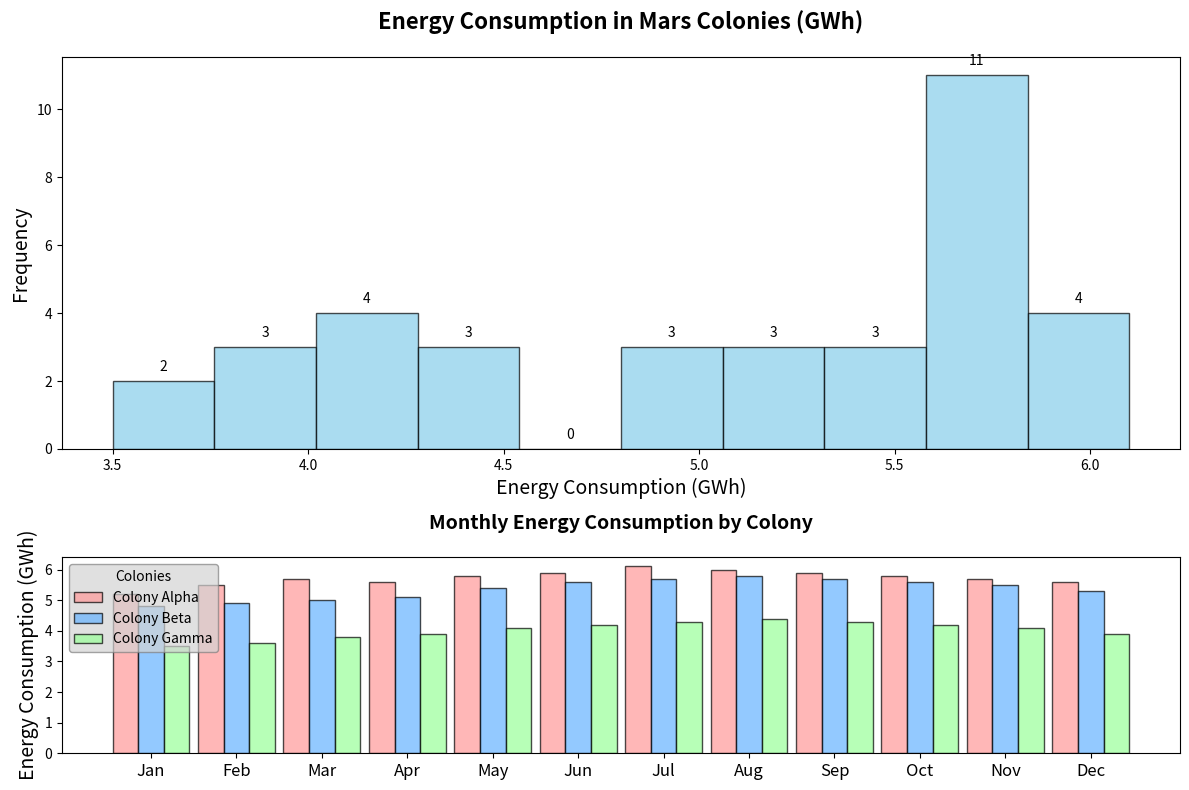

Recreate this plot in Python.
import matplotlib.pyplot as plt
import numpy as np

# Backstory:
# In a distant future, humanity has colonized Mars, and researchers are monitoring the energy consumption of Mars' colonies. This dataset shows the monthly energy consumption in three major colonies.

# Data: 
# Monthly energy consumption (in GWh) for each colony over a year
months = ['Jan', 'Feb', 'Mar', 'Apr', 'May', 'Jun', 'Jul', 'Aug', 'Sep', 'Oct', 'Nov', 'Dec']
colony_alpha = [5.2, 5.5, 5.7, 5.6, 5.8, 5.9, 6.1, 6.0, 5.9, 5.8, 5.7, 5.6]
colony_beta = [4.8, 4.9, 5.0, 5.1, 5.4, 5.6, 5.7, 5.8, 5.7, 5.6, 5.5, 5.3]
colony_gamma = [3.5, 3.6, 3.8, 3.9, 4.1, 4.2, 4.3, 4.4, 4.3, 4.2, 4.1, 3.9]

# Setup the figure and axes for subplots
fig, axs = plt.subplots(2, 1, figsize=(12, 8), gridspec_kw={'height_ratios': [2, 1]})

# Histogram Plot for Monthly Energy Consumption
ax1 = axs[0]
data = list(colony_alpha + colony_beta + colony_gamma)
n, bins, patches = ax1.hist(data, bins=10, edgecolor='black', color='skyblue', alpha=0.7)
ax1.set_title('Energy Consumption in Mars Colonies (GWh)', fontsize=16, fontweight='bold', pad=20)
ax1.set_xlabel('Energy Consumption (GWh)', fontsize=14)
ax1.set_ylabel('Frequency', fontsize=14)

for count, rect in zip(n, patches):
    height = rect.get_height()
    ax1.annotate(f'{int(count)}', xy=(rect.get_x() + rect.get_width() / 2, height),
                 xytext=(0, 5), textcoords='offset points', ha='center', va='bottom', fontsize=10)

# Stacked Bar Chart for Colony-wise Monthly Consumption
ax2 = axs[1]
width = 0.3
months_indices = np.arange(len(months))

ax2.bar(months_indices - width, colony_alpha, width, label='Colony Alpha', edgecolor='black', color='#FF9999', alpha=0.7)
ax2.bar(months_indices, colony_beta, width, label='Colony Beta', edgecolor='black', color='#66B3FF', alpha=0.7)
ax2.bar(months_indices + width, colony_gamma, width, label='Colony Gamma', edgecolor='black', color='#99FF99', alpha=0.7)

ax2.set_title('Monthly Energy Consumption by Colony', fontsize=14, fontweight='bold', pad=20)
ax2.set_xticks(months_indices)
ax2.set_xticklabels(months, fontsize=12)
ax2.set_ylabel('Energy Consumption (GWh)', fontsize=14)
ax2.legend(title='Colonies', loc='upper left', fontsize=10, edgecolor='gray', facecolor='lightgrey', framealpha=0.7)

# Layout adjustment
plt.tight_layout()

# Display the plot
plt.show()
